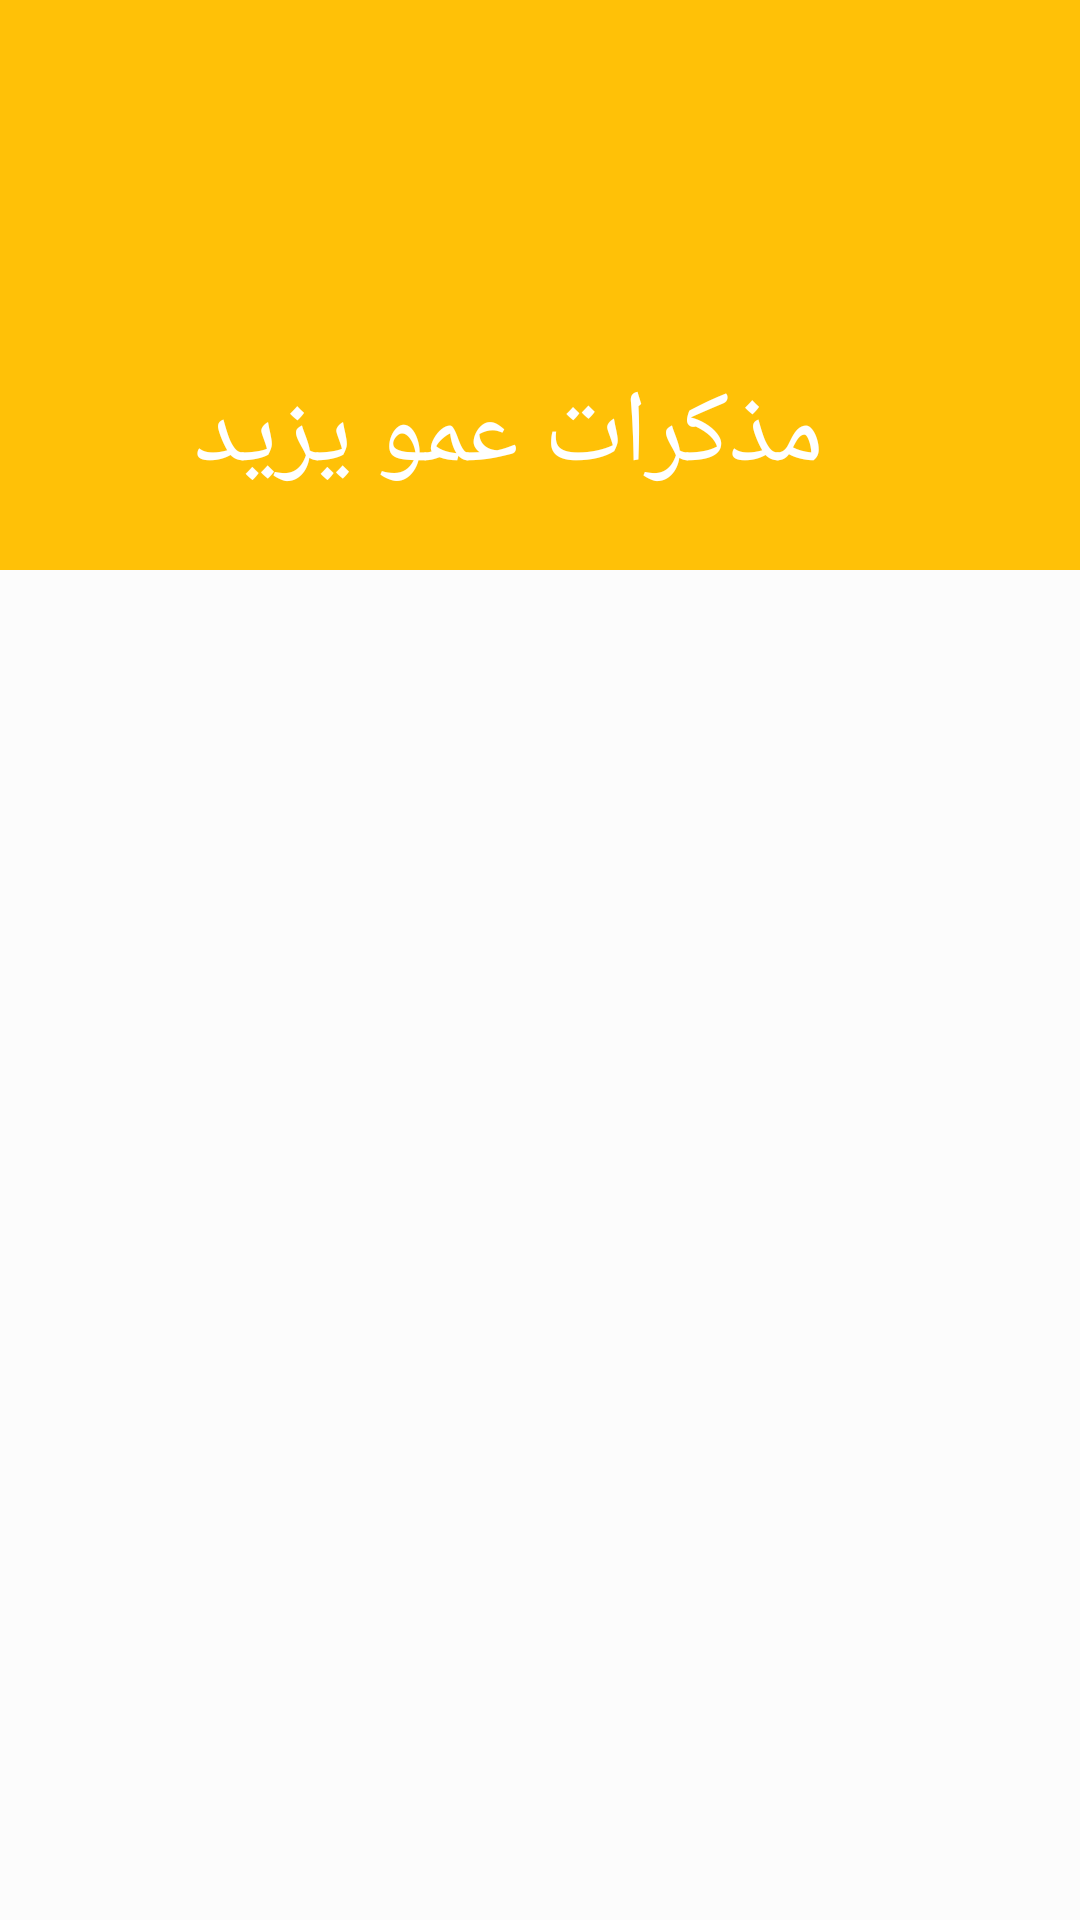

The Android layout XML behind this screen, and the referenced resources:
<!-- AndroidManifest.xml: application theme AppTheme -->
<!-- res/layout/activity_time_line.xml -->
<?xml version="1.0" encoding="utf-8"?>
<android.support.design.widget.CoordinatorLayout xmlns:android="http://schemas.android.com/apk/res/android"
    xmlns:app="http://schemas.android.com/apk/res-auto"
    xmlns:tools="http://schemas.android.com/tools"
    android:layout_width="match_parent"
    android:layout_height="match_parent"
    android:background="#fcfcfc"
    tools:context="dz.newtechsoft.infotech.yazid_10.ActivityTimeLine">

    <android.support.design.widget.AppBarLayout
        android:id="@+id/appbar"
        android:layout_width="match_parent"
        android:layout_height="190dp"
        android:theme="@style/ThemeOverlay.AppCompat.Dark.ActionBar">

        <android.support.design.widget.CollapsingToolbarLayout
            android:id="@+id/colappsingtoolbar"
            android:layout_width="match_parent"
            android:layout_height="match_parent"
            android:background="@drawable/ic_timeline"
            app:contentScrim="#9c9c9c"
            app:expandedTitleMarginEnd="64dp"
            app:expandedTitleMarginStart="48dp"
            app:layout_scrollFlags="exitUntilCollapsed|scroll"
            android:layout_gravity="center"
            app:title="  مذكرات عمو يزيد">

            <android.support.v7.widget.Toolbar
                android:id="@+id/toolbarid"
                android:layout_width="match_parent"
                android:layout_height="?attr/actionBarSize"
                app:layout_collapseMode="pin"
                app:popupTheme="@style/Theme.AppCompat.Light">
            </android.support.v7.widget.Toolbar>
        </android.support.design.widget.CollapsingToolbarLayout>

    </android.support.design.widget.AppBarLayout>
    <android.support.v4.widget.NestedScrollView
        android:layout_width="match_parent"
        android:layout_height="match_parent"
        app:layout_behavior="@string/appbar_scrolling_view_behavior">

    <android.support.v7.widget.RecyclerView
        android:id="@+id/rv_list"
        android:layout_width="match_parent"
        android:layout_height="match_parent"
        app:layout_constraintBottom_toBottomOf="parent"
        app:layout_constraintEnd_toEndOf="parent"
        app:layout_constraintHorizontal_bias="0.0"
        app:layout_constraintStart_toStartOf="parent"
        app:layout_constraintTop_toTopOf="parent"
        app:layout_constraintVertical_bias="0.0">

    </android.support.v7.widget.RecyclerView>

    </android.support.v4.widget.NestedScrollView>

</android.support.design.widget.CoordinatorLayout>
<!-- resources referenced by this layout -->
<resources>
  <style name="AppTheme" parent="Theme.AppCompat.Light.NoActionBar">
          
          <item name="colorPrimary">#FFC107</item>
          <item name="colorPrimaryDark">#FFA000</item>
          <item name="colorAccent">@color/colorAccent</item>
      </style>
  <!-- not gathered from this repository: default colours our renderer supplied (Android Studio template values) -->
  <color name="colorAccent">#FF03DAC5</color>
</resources>
